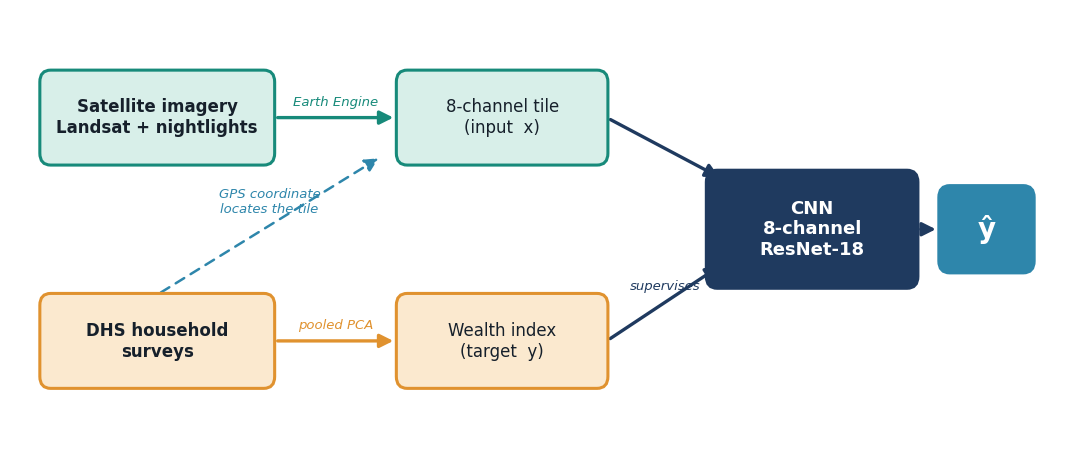
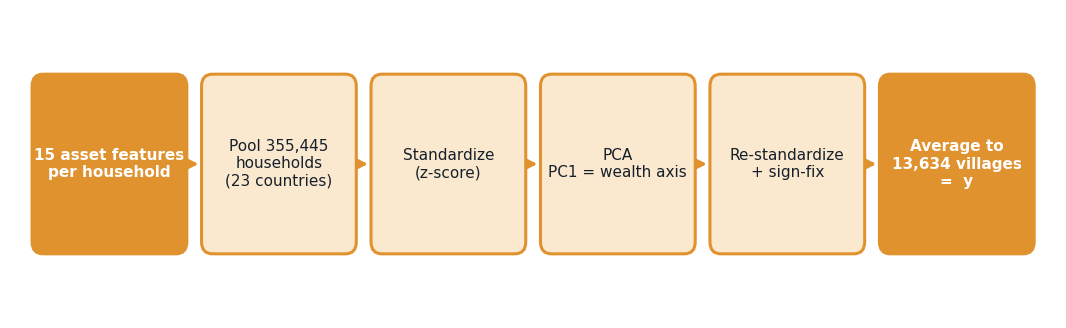
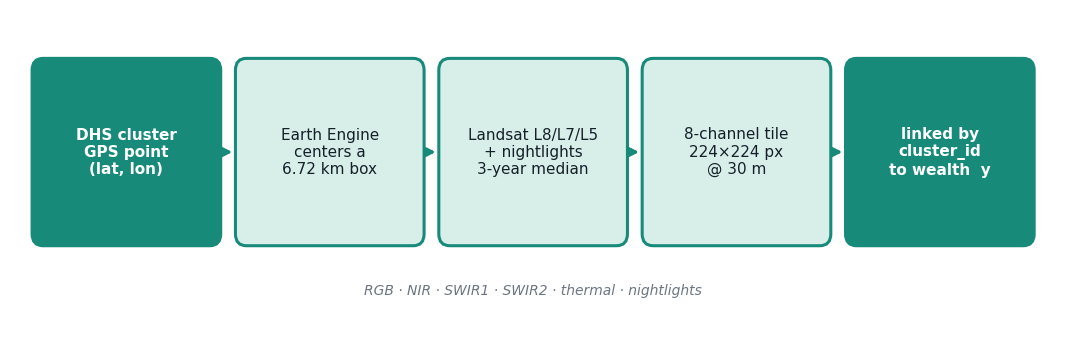

Write Python code to recreate these figures, in order.
"""Slide-ready methodology diagrams for the progress deck.

Three clean, high-DPI diagrams (no data load needed):
  1. big_picture  — how DHS + satellite + CNN fit together
  2. wealth_pipeline — survey -> pooled PCA -> village wealth target
  3. ee_bridge   — DHS GPS point -> Earth Engine -> 8-channel tile

Run: python scripts/05_diagrams.py
"""

from __future__ import annotations

from pathlib import Path

import matplotlib
matplotlib.use("Agg")
import matplotlib.pyplot as plt
from matplotlib.patches import FancyArrowPatch, FancyBboxPatch

OUT = Path("results/figures/diagrams")
OUT.mkdir(parents=True, exist_ok=True)

# Palette
NAVY = "#1f3a5f"
BLUE = "#2e86ab"
GREEN = "#178a7a"
GREEN_L = "#d8efe9"
GOLD = "#e0922f"
GOLD_L = "#fbe9cf"
INK = "#16202b"
GREY = "#6b7682"
plt.rcParams.update({"font.family": "Avenir Next", "font.size": 12})


def box(ax, x, y, w, h, text, fc, ec, tc=INK, fs=12, bold=False):
    ax.add_patch(FancyBboxPatch(
        (x, y), w, h, boxstyle="round,pad=0.015,rounding_size=0.14",
        fc=fc, ec=ec, lw=2.2, mutation_aspect=1.1, zorder=2))
    ax.text(x + w / 2, y + h / 2, text, ha="center", va="center",
            fontsize=fs, color=tc, fontweight="bold" if bold else "normal", zorder=3)


def arrow(ax, x1, y1, x2, y2, color=GREY, lw=2.4, ls="-", label=None, lc=None):
    ax.add_patch(FancyArrowPatch(
        (x1, y1), (x2, y2), arrowstyle="-|>", mutation_scale=20,
        lw=lw, color=color, ls=ls, shrinkA=3, shrinkB=3, zorder=1))
    if label:
        ax.text((x1 + x2) / 2, (y1 + y2) / 2 + 0.12, label, ha="center", va="bottom",
                fontsize=9.5, color=lc or color, style="italic", zorder=3)


def new(w, h):
    fig, ax = plt.subplots(figsize=(w, h))
    ax.set_xlim(0, w)
    ax.set_ylim(0, h)
    ax.axis("off")
    return fig, ax


def chain(ax, steps, y, h, theme_fc, theme_l, x0=0.3, total=13.5, gap=0.22):
    n = len(steps)
    w = (total - x0 * 2 - gap * (n - 1)) / n
    xs = [x0 + i * (w + gap) for i in range(n)]
    for i, (x, t) in enumerate(zip(xs, steps)):
        fc = theme_fc if i in (0, n - 1) else theme_l
        tc = "white" if i in (0, n - 1) else INK
        box(ax, x, y, w, h, t, fc=fc, ec=theme_fc, tc=tc,
            fs=11, bold=i in (0, n - 1))
        if i < n - 1:
            arrow(ax, x + w, y + h / 2, x + w + gap, y + h / 2, color=theme_fc)


def save(fig, name):
    fig.savefig(OUT / name, dpi=200, bbox_inches="tight", transparent=True)
    plt.close(fig)
    print("wrote", OUT / name)


# --- 1. Big picture ---------------------------------------------------------
fig, ax = new(13.5, 5.6)
box(ax, 0.4, 3.6, 3.0, 1.2, "Satellite imagery\nLandsat + nightlights", GREEN_L, GREEN, fs=12, bold=True)
box(ax, 5.0, 3.6, 2.7, 1.2, "8-channel tile\n(input  x)", GREEN_L, GREEN, fs=12)
arrow(ax, 3.4, 4.2, 5.0, 4.2, color=GREEN, label="Earth Engine")

box(ax, 0.4, 0.7, 3.0, 1.2, "DHS household\nsurveys", GOLD_L, GOLD, fs=12, bold=True)
box(ax, 5.0, 0.7, 2.7, 1.2, "Wealth index\n(target  y)", GOLD_L, GOLD, fs=12)
arrow(ax, 3.4, 1.3, 5.0, 1.3, color=GOLD, label="pooled PCA")

# GPS bridge (dotted): DHS location picks the satellite tile
arrow(ax, 1.9, 1.9, 4.8, 3.7, color=BLUE, lw=1.8, ls=(0, (4, 3)),
      label="GPS coordinate\nlocates the tile", lc=BLUE)

box(ax, 9.0, 2.0, 2.7, 1.5, "CNN\n8-channel\nResNet-18", NAVY, NAVY, tc="white", fs=13, bold=True)
arrow(ax, 7.7, 4.2, 9.2, 3.4, color=NAVY)               # tile -> CNN
arrow(ax, 7.7, 1.3, 9.2, 2.3, color=NAVY, label="supervises", lc=NAVY)  # y -> CNN
box(ax, 12.0, 2.2, 1.2, 1.1, "ŷ", BLUE, BLUE, tc="white", fs=20, bold=True)
arrow(ax, 11.7, 2.75, 12.0, 2.75, color=NAVY)
save(fig, "01_big_picture.png")

# --- 2. Wealth pipeline -----------------------------------------------------
fig, ax = new(13.5, 4.0)
chain(ax, [
    "15 asset features\nper household",
    "Pool 355,445\nhouseholds\n(23 countries)",
    "Standardize\n(z-score)",
    "PCA\nPC1 = wealth axis",
    "Re-standardize\n+ sign-fix",
    "Average to\n13,634 villages\n=  y",
], y=0.85, h=2.3, theme_fc=GOLD, theme_l=GOLD_L)
save(fig, "02_wealth_pipeline.png")

# --- 3. Earth Engine bridge -------------------------------------------------
fig, ax = new(13.5, 4.2)
chain(ax, [
    "DHS cluster\nGPS point\n(lat, lon)",
    "Earth Engine\ncenters a\n6.72 km box",
    "Landsat L8/L7/L5\n+ nightlights\n3-year median",
    "8-channel tile\n224×224 px\n@ 30 m",
    "linked by\ncluster_id\nto wealth  y",
], y=1.15, h=2.4, theme_fc=GREEN, theme_l=GREEN_L)
ax.text(6.75, 0.5, "RGB · NIR · SWIR1 · SWIR2 · thermal · nightlights",
        ha="center", fontsize=10, color=GREY, style="italic")
save(fig, "03_ee_bridge.png")

print("done")
